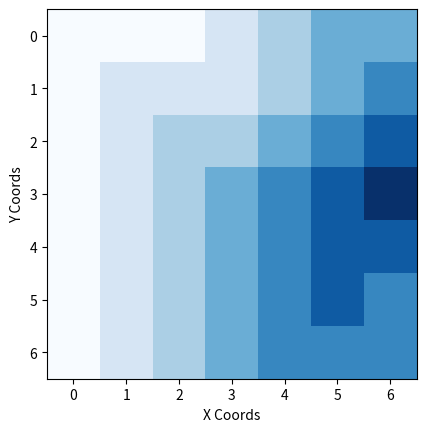

The matplotlib source for this figure:
## Hasan Khan, hk4cd | Zach Danz, zsd4yr
## Value Iteration
from pandas import * # Makes 2D arrays render nice in terminal using DataFrame
import numpy as np
import matplotlib.pyplot as plt
global marked
global windFactor
global FINAL_STATE

########################################## EDIT THESE ##########################
windFactor = 1 # set to 0, 1, or 2
northerlyWindPattern = (0,0,0,0,0,0,0) #describes where wind factor is active 
southerlyWindPattern = (0,0,0,1,1,1,0) #note wind is given by the direction it is coming from
easterlyWindPattern  = (0,0,0,0,0,0,0)
westerlyWindPattern  = (0,0,0,0,0,0,0)
FINAL_STATE = (3,6) # Y, X -- row,col
SHOW_PLOT = True
################################################################################

global normalDirs 
global northFDirs
normalDirs = {".":".", "W":"W", "E":"E", "S":"S", 
	"N":"N","SE":"SE", "NE":"NE", "SW":"SW", "NW":"NW"}

DELTA = 10
## Board dimensions
bHeight = 7
bWidth = 7

def findUtility(currPos):
	row,col = currPos
	#print " \n CURRENT POSITION: (",x,",",y,"), CURR VALUE: ", board[x][y] 
	
	if marked[row][col] == 1:
		#print "		Already marked this position"
		return board[row][col]

	marked[row][col] = 1
	currentReward = -1

	if currPos == FINAL_STATE:
		#print "HIT FINAL STATE!*******************************"
		currentReward = 0
		board[row][col] = 0
		return board[row][col]

	#print "Neighbors of this pos: ", neighbors
	allRewards = []

	neighbors, ways = findNeighbors(board, currPos)

	for rogers in neighbors:
		if rogers != False :
			allRewards.append(1*findUtility(rogers))
		
	bestReward = 0
	
	if len(allRewards)>0:
		bestReward = max(allRewards)

	PROB = 1.0
	utility = currentReward+(PROB*bestReward)

	#print "\tUtility of ", currPos, " is :", utility
	board[row][col] = utility

	return board[row][col]	


def findNeighbors(board, currPos):
	### Finds and returns all eligible neighbors of the current position

	row, col = currPos

	windChangesYourStay = False

	if windFactor !=0:
		if (((northerlyWindPattern[col] == 1) != (southerlyWindPattern[col] == 1)) or
			((easterlyWindPattern [row] == 1) != (westerlyWindPattern [row] == 1))):
			windChangesYourStay = True

		if northerlyWindPattern[col] == 1: 
			row = min(bHeight-1, ow+windFactor)	
		if southerlyWindPattern[col] == 1:
			row = max(0, row-windFactor)	
		if easterlyWindPattern [row] == 1:
			col = max(0, col-windFactor)
		if westerlyWindPattern [row] == 1:
			col = min(bWidth-1, col+windFactor)		

	n = [] ## a list of coordinate tuples of eligible neighbors
	dirs = []
	
	addN = False
	addE = False
	addS = False
	addW = False


	if windChangesYourStay == True:
		n.append((row, col)) #self
		desiredDir = "."
		dirs.append(normalDirs[desiredDir])
	

	if row > 0: #North
		n.append((row-1, col))
		desiredDir = "N"
		dirs.append(normalDirs[desiredDir])
		addN = True
	

	if row < bHeight-1: #South
		n.append((row+1, col))
		desiredDir = "S"
		dirs.append(normalDirs[desiredDir])
		addS = True
	

	if col > 0: #West
		n.append((row, col-1))
		desiredDir = "W"
		dirs.append(normalDirs[desiredDir])
		addW = True
	

	if col < bWidth-1: #East
		n.append((row, col+1))
		desiredDir = "E"
		dirs.append(normalDirs[desiredDir])
		addE = True
	

	if addN and addE: #Northeast
		n.append((row-1, col+1))
		desiredDir = "NE"
		dirs.append(normalDirs[desiredDir])
	
	if addS and addE: #Southeast
		n.append((row+1, col+1))
		desiredDir = "SE"
		dirs.append(normalDirs[desiredDir])
	

	if addN and addW: #Northwest
		n.append((row-1, col-1))
		desiredDir = "NW"
		dirs.append(normalDirs[desiredDir])
	
	if addS and addW: #Southwest
		n.append((row+1, col-1))
		desiredDir = "SW"
		dirs.append(normalDirs[desiredDir])
	
	#n.append((x, y)) Dont need to do this, accouned for in findUtility
	return n, dirs

def drawPlot(numBoard):
	if SHOW_PLOT == True:
		cmap = plt.cm.Blues
		img = plt.imshow(numBoard, cmap=cmap)
		plt.xlabel('X Coords')
		plt.ylabel('Y Coords')
		#fig = plt.figure()
		plt.show()
		#fig.savefig('plot.png', bbox_inches='tight')

##########################################################
##########################################################

print("PROGRAM START")
print("\tWind Factor:", windFactor, 
	"\n\tSoutherly along columns", [i for i, x in enumerate(southerlyWindPattern) if x == 1],
	"\n\tNortherly along columns", [i for i, x in enumerate(northerlyWindPattern) if x == 1],
	"\n\tEasterly  along columns", [i for i, x in enumerate(easterlyWindPattern)  if x == 1],
	"\n\tWesterly  along columns", [i for i, x in enumerate(westerlyWindPattern)  if x == 1])

## Init board
board = [[0.0] * bWidth for i in range(bHeight)]
## board[row][col] indexing
print ("\n\t~"+"BASE ARRAY (BEFORE)~"+"\n",DataFrame(board))
## Run value iteration on loop 
for i in range (0, DELTA):	
	marked = [[0.0] * bWidth for i in range(bHeight)]
	currPos = (0, 0) #stored Y, X
	findUtility(currPos)
	#print ""
	#print DataFrame(board)


print ("\n\t~"+"VALUE FUNCTION( (AFTER)~"+"\n",DataFrame(board))#.to_csv())

policy = [[""] * bWidth for i in range(bHeight)]

for i in range (0, len(board)):
	for j in range (0, len(board[0])):
		neighbors, ways = findNeighbors(board, (i,j))
		val = board[i][j]
		neighbors = [x for x in neighbors if x != False]
		ways = [x for x in ways if x != "."]
		neighborBoard = []
		for neighbor in neighbors:
			neighborBoard.append(board[neighbor[0]][neighbor[1]])
		maximum = max(neighborBoard)
		direction = ways[neighborBoard.index(maximum)]
		#print direction
		policy[i][j] = direction

policy[FINAL_STATE[0]][FINAL_STATE[1]] = "+"
#print ("\n\t"+"~OPTIMAL POLICY ATTEMPT~"+"\n", DataFrame(policy))#.to_csv())

if(SHOW_PLOT == True):
	drawPlot(np.array(board))